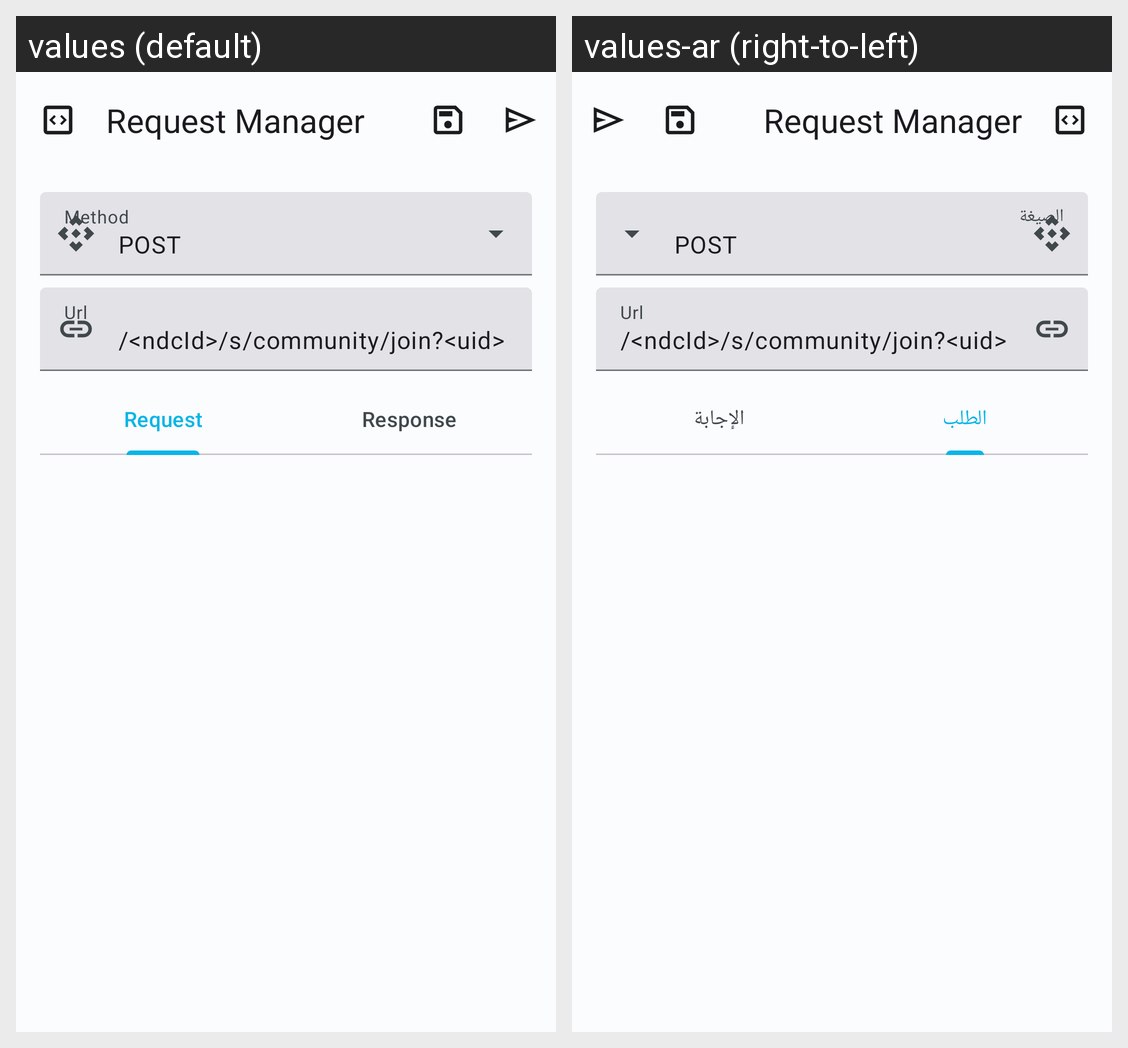

The same Android screen rendered under two of its app's locales, left to right. List the strings drawn on it with the default value and each locale's translation.
Android screen res/layout/activity_request.xml rendered under 2 locales, left to right: values (default), values-ar (right-to-left). Device: Nexus 5 (rendered at 1080×1920; each locale shown at half size, 540×960, under a caption strip naming it); theme Theme.Amino.NoActionBar.
Strings drawn on this screen, with the default value and each locale's value (text and hints the layout hard-codes, and strings that could not be matched under every locale, appear in the picture but are not listed):

post
  values: POST
  values-ar: POST

path
  values: /<ndcId>/s/community/join?<uid>
  values-ar: /<ndcId>/s/community/join?<uid>

request
  values: Request
  values-ar: الطلب

response
  values: Response
  values-ar: الإجابة
